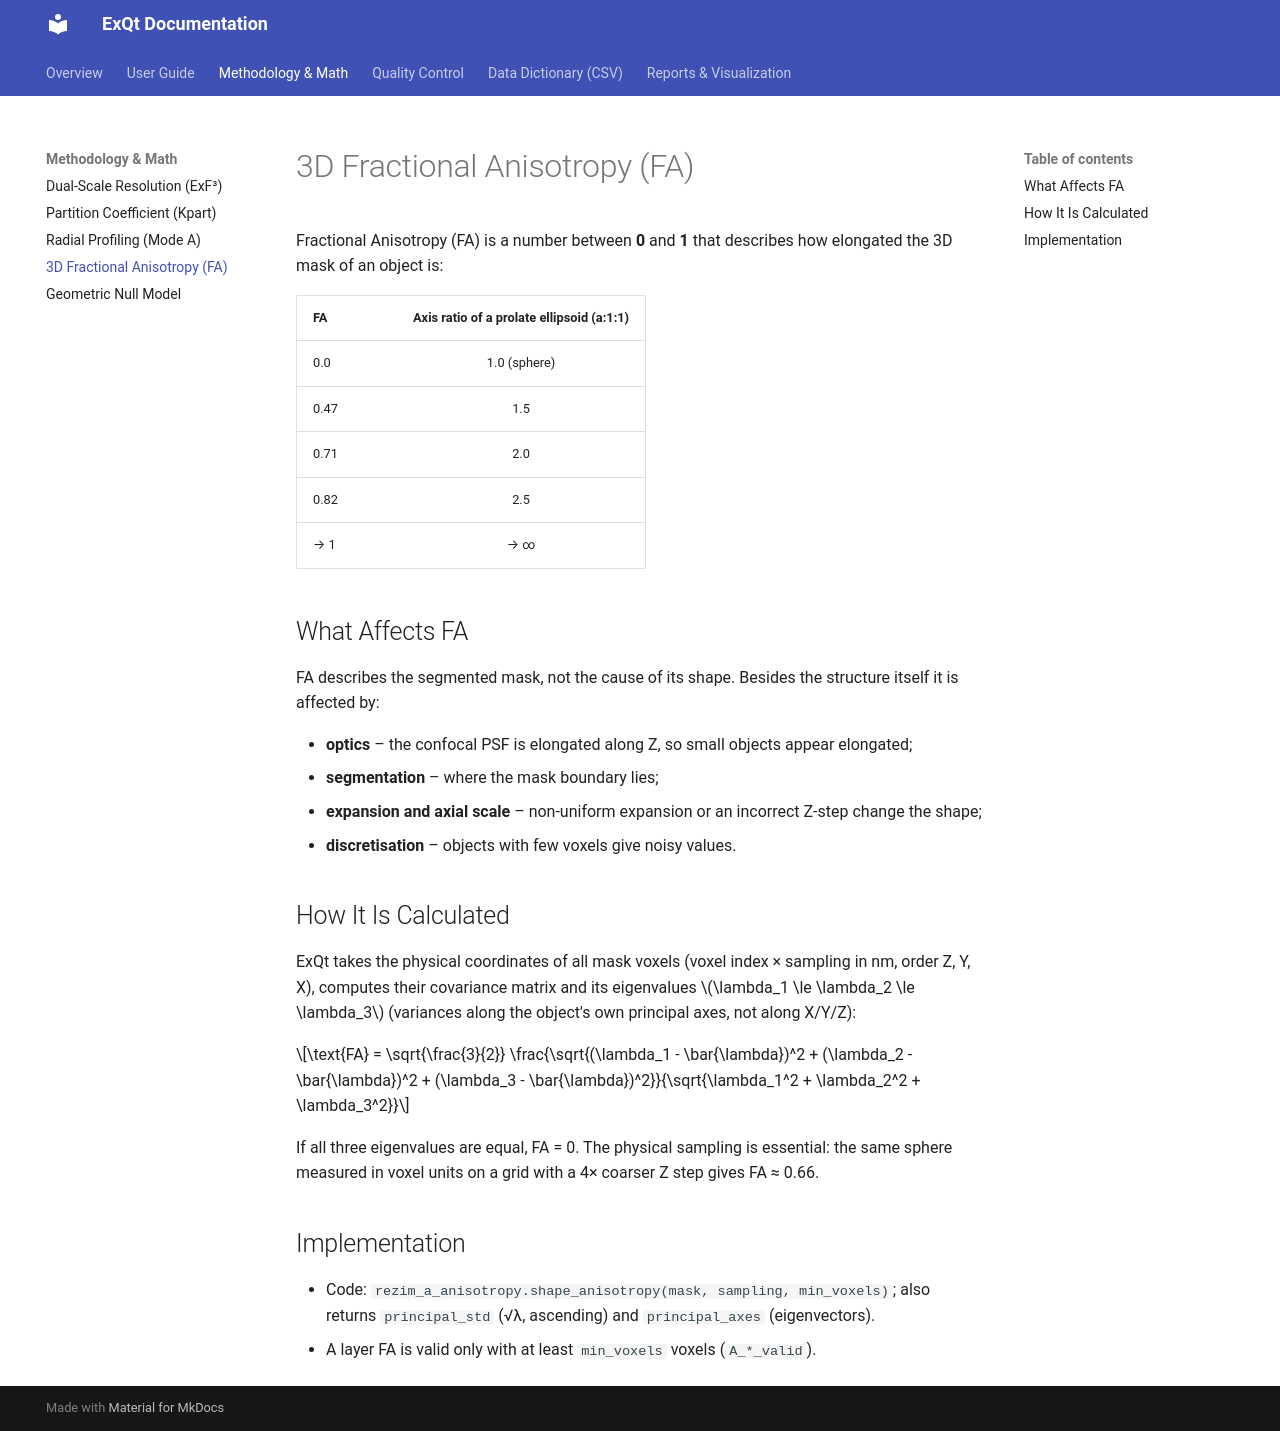

repository: FrancinCZ/ExQt · page: methodology/anisotropy/index.html · generator: mkdocs

# 3D Fractional Anisotropy (FA)

Fractional Anisotropy (FA) is a number between **0** and **1** that describes how elongated the 3D mask of an object is:

| FA | Axis ratio of a prolate ellipsoid (a:1:1) |
| :--- | :---: |
| 0.0 | 1.0 (sphere) |
| 0.47 | 1.5 |
| 0.71 | 2.0 |
| 0.82 | 2.5 |
| → 1 | → ∞ |

## What Affects FA

FA describes the segmented mask, not the cause of its shape. Besides the structure itself it is affected by:

- **optics** – the confocal PSF is elongated along Z, so small objects appear elongated;
- **segmentation** – where the mask boundary lies;
- **expansion and axial scale** – non-uniform expansion or an incorrect Z-step change the shape;
- **discretisation** – objects with few voxels give noisy values.

## How It Is Calculated

ExQt takes the physical coordinates of all mask voxels (voxel index × sampling in nm, order Z, Y, X), computes their covariance matrix and its eigenvalues $\lambda_1 \le \lambda_2 \le \lambda_3$ (variances along the object's own principal axes, not along X/Y/Z):

$$\text{FA} = \sqrt{\frac{3}{2}} \frac{\sqrt{(\lambda_1 - \bar{\lambda})^2 + (\lambda_2 - \bar{\lambda})^2 + (\lambda_3 - \bar{\lambda})^2}}{\sqrt{\lambda_1^2 + \lambda_2^2 + \lambda_3^2}}$$

If all three eigenvalues are equal, FA = 0. The physical sampling is essential: the same sphere measured in voxel units on a grid with a 4× coarser Z step gives FA ≈ 0.66.

## Implementation

- Code: `rezim_a_anisotropy.shape_anisotropy(mask, sampling, min_voxels)`; also returns `principal_std` (√λ, ascending) and `principal_axes` (eigenvectors).
- A layer FA is valid only with at least `min_voxels` voxels (`A_*_valid`).
